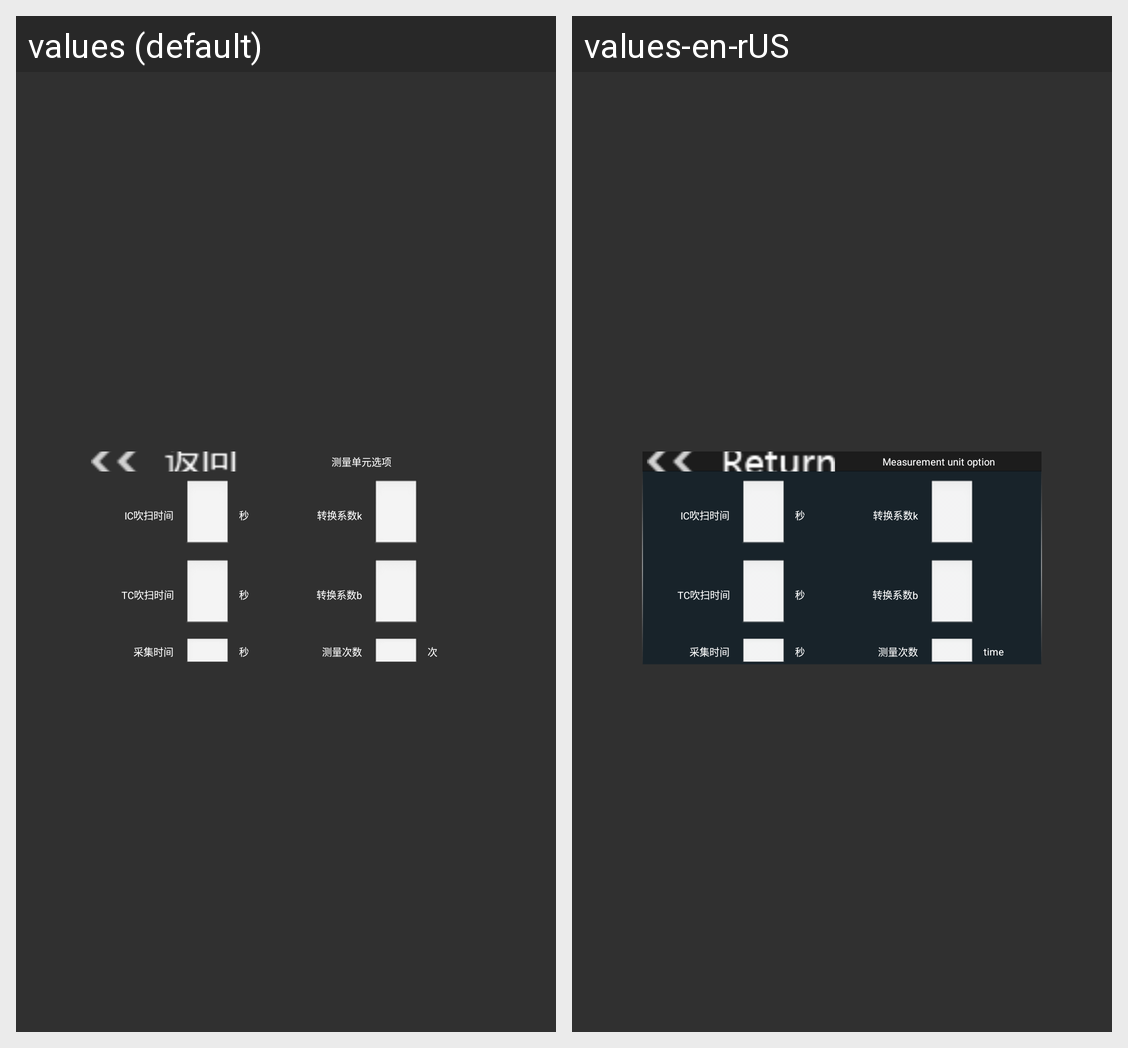

Strings drawn on this Android screen and how each of the app's shown locales translates them:
Android screen res/layout/list4_content3_ptoc_cldy.xml rendered under 2 locales, left to right: values (default), values-en-rUS. Device: Nexus 5 (rendered at 1080×1920; each locale shown at half size, 540×960, under a caption strip naming it); theme AppTheme.
Strings drawn on this screen, with the default value and each locale's value (text and hints the layout hard-codes, and strings that could not be matched under every locale, appear in the picture but are not listed):

mea_unit_select
  values: 测量单元选项
  values-en-rUS: Measurement unit option

ic_purging_time
  values: IC吹扫时间
  values-en-rUS: IC吹扫时间  [not translated; the default value is used]

unitSec
  values: 秒
  values-en-rUS: 秒  [not translated; the default value is used]

tc_purging_time
  values: TC吹扫时间
  values-en-rUS: TC吹扫时间  [not translated; the default value is used]

collect_time
  values: 采集时间
  values-en-rUS: 采集时间  [not translated; the default value is used]

conversion_factor_k
  values: 转换系数k
  values-en-rUS: 转换系数k  [not translated; the default value is used]

conversion_factor_b
  values: 转换系数b
  values-en-rUS: 转换系数b  [not translated; the default value is used]

number_of_measurements
  values: 测量次数
  values-en-rUS: 测量次数  [not translated; the default value is used]

times
  values: 次
  values-en-rUS: time
